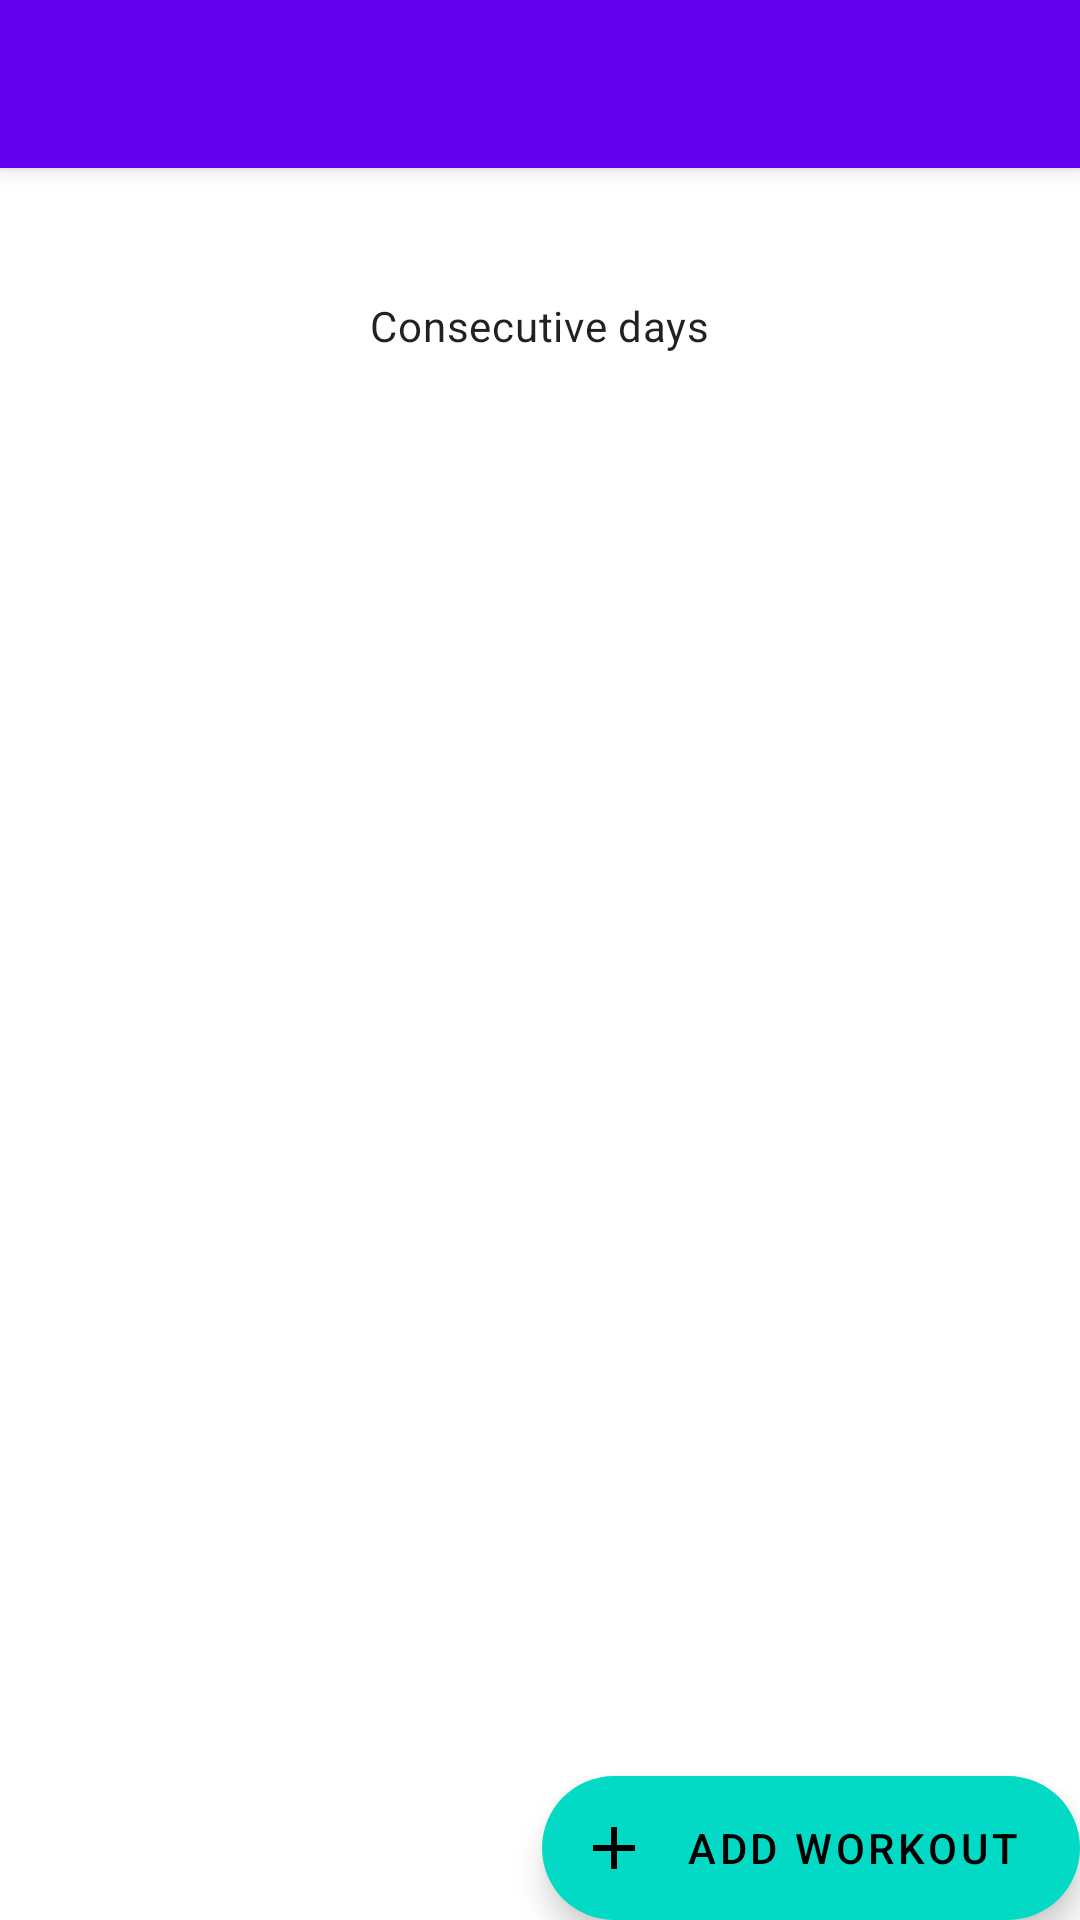

The Android layout XML behind this screen, and the referenced resources:
<!-- AndroidManifest.xml: application theme Theme.VirtuallyChallenging -->
<!-- res/layout/challenge_activity_dashboard.xml -->
<?xml version="1.0" encoding="utf-8"?>
<androidx.coordinatorlayout.widget.CoordinatorLayout
    xmlns:android="http://schemas.android.com/apk/res/android"
    xmlns:app="http://schemas.android.com/apk/res-auto"
    xmlns:tools="http://schemas.android.com/tools"
    android:layout_width="match_parent"
    android:layout_height="match_parent"
    tools:context=".dashboard.DashboardActivity"
    >

    <com.google.android.material.appbar.AppBarLayout
        android:layout_width="match_parent"
        android:layout_height="wrap_content"
        android:theme="@style/Theme.VirtuallyChallenging.AppBarOverlay"
        >

        <androidx.appcompat.widget.Toolbar
            android:id="@+id/toolbar"
            android:layout_width="match_parent"
            android:layout_height="?attr/actionBarSize"
            android:background="?attr/colorPrimary"
            app:popupTheme="@style/Theme.VirtuallyChallenging.PopupOverlay"
            />

    </com.google.android.material.appbar.AppBarLayout>

    <androidx.constraintlayout.widget.ConstraintLayout
        android:layout_width="match_parent"
        android:layout_height="match_parent"
        app:layout_behavior="@string/appbar_scrolling_view_behavior"
        >

        <TextView
            android:id="@+id/consecutiveDays"
            android:layout_width="wrap_content"
            android:layout_height="wrap_content"
            android:layout_marginTop="16dp"
            android:textAppearance="@style/TextAppearance.MaterialComponents.Headline6"
            app:layout_constraintEnd_toEndOf="parent"
            app:layout_constraintStart_toStartOf="parent"
            app:layout_constraintTop_toTopOf="parent"
            tools:text="12"
            />

        <TextView
            android:layout_width="wrap_content"
            android:layout_height="wrap_content"
            android:text="@string/consecutive_days"
            android:textAppearance="@style/TextAppearance.MaterialComponents.Body2"
            app:layout_constraintEnd_toEndOf="parent"
            app:layout_constraintStart_toStartOf="parent"
            app:layout_constraintTop_toBottomOf="@id/consecutiveDays"
            />

        <com.google.android.material.progressindicator.CircularProgressIndicator
            android:id="@+id/progressIndicator"
            android:layout_width="wrap_content"
            android:layout_height="wrap_content"
            android:indeterminate="false"
            android:scaleX="5"
            android:scaleY="5"
            app:trackCornerRadius="2dp"
            app:layout_constraintBottom_toBottomOf="parent"
            app:layout_constraintEnd_toEndOf="parent"
            app:layout_constraintStart_toStartOf="parent"
            app:layout_constraintTop_toTopOf="parent"
            tools:progress="75"
            />

        <TextView
            android:id="@+id/progressText"
            android:layout_width="wrap_content"
            android:layout_height="wrap_content"
            android:layout_gravity="center"
            android:textAppearance="@style/TextAppearance.MaterialComponents.Body2"
            app:layout_constraintBottom_toBottomOf="parent"
            app:layout_constraintEnd_toEndOf="parent"
            app:layout_constraintStart_toStartOf="parent"
            app:layout_constraintTop_toTopOf="parent"
            tools:text="1234 km / 10000 km"
            />

    </androidx.constraintlayout.widget.ConstraintLayout>

    <com.google.android.material.floatingactionbutton.ExtendedFloatingActionButton
        android:id="@+id/add_training_fab"
        android:layout_width="wrap_content"
        android:layout_height="wrap_content"
        android:layout_gravity="bottom|end"
        android:layout_margin="@dimen/fab_margin"
        app:icon="@drawable/ic_add_48"
        android:text="@string/add_workout"
        android:contentDescription="@string/add_workout"
        />

</androidx.coordinatorlayout.widget.CoordinatorLayout>
<!-- resources referenced by this layout -->
<resources>
  <!-- drawable ic_add_48 (drawable) -->
  <vector xmlns:android="http://schemas.android.com/apk/res/android"
      android:width="48dp"
      android:height="48dp"
      android:tint="?attr/colorControlNormal"
      android:viewportWidth="48"
      android:viewportHeight="48">
      <path
          android:fillColor="@android:color/white"
          android:pathData="M38,26h-12v12h-4v-12H10v-4h12V10h4v12h12v4z" />
  </vector>
  <string name="add_workout">Add Workout</string>
  <string name="consecutive_days">Consecutive days</string>
  <style name="Theme.VirtuallyChallenging.AppBarOverlay" parent="ThemeOverlay.AppCompat.Dark.ActionBar" />
  <style name="Theme.VirtuallyChallenging.PopupOverlay" parent="ThemeOverlay.AppCompat.Light" />
  <style name="Theme.VirtuallyChallenging" parent="Theme.MaterialComponents.DayNight.DarkActionBar">
          
          <item name="colorPrimary">@color/purple_500</item>
          <item name="colorPrimaryVariant">@color/purple_700</item>
          <item name="colorOnPrimary">@color/white</item>
          
          <item name="colorSecondary">@color/teal_200</item>
          <item name="colorSecondaryVariant">@color/teal_700</item>
          <item name="colorOnSecondary">@color/black</item>
          
          <item name="android:statusBarColor" tools:targetApi="l">?attr/colorPrimaryVariant</item>
          
      </style>
  <color name="white">#FFFFFFFF</color>
  <color name="black">#FF000000</color>
  <!-- not gathered from this repository: default colours our renderer supplied (Android Studio template values) -->
  <color name="purple_500">#FF6200EE</color>
  <color name="purple_700">#FF3700B3</color>
  <color name="teal_200">#FF03DAC5</color>
  <color name="teal_700">#FF018786</color>
</resources>
